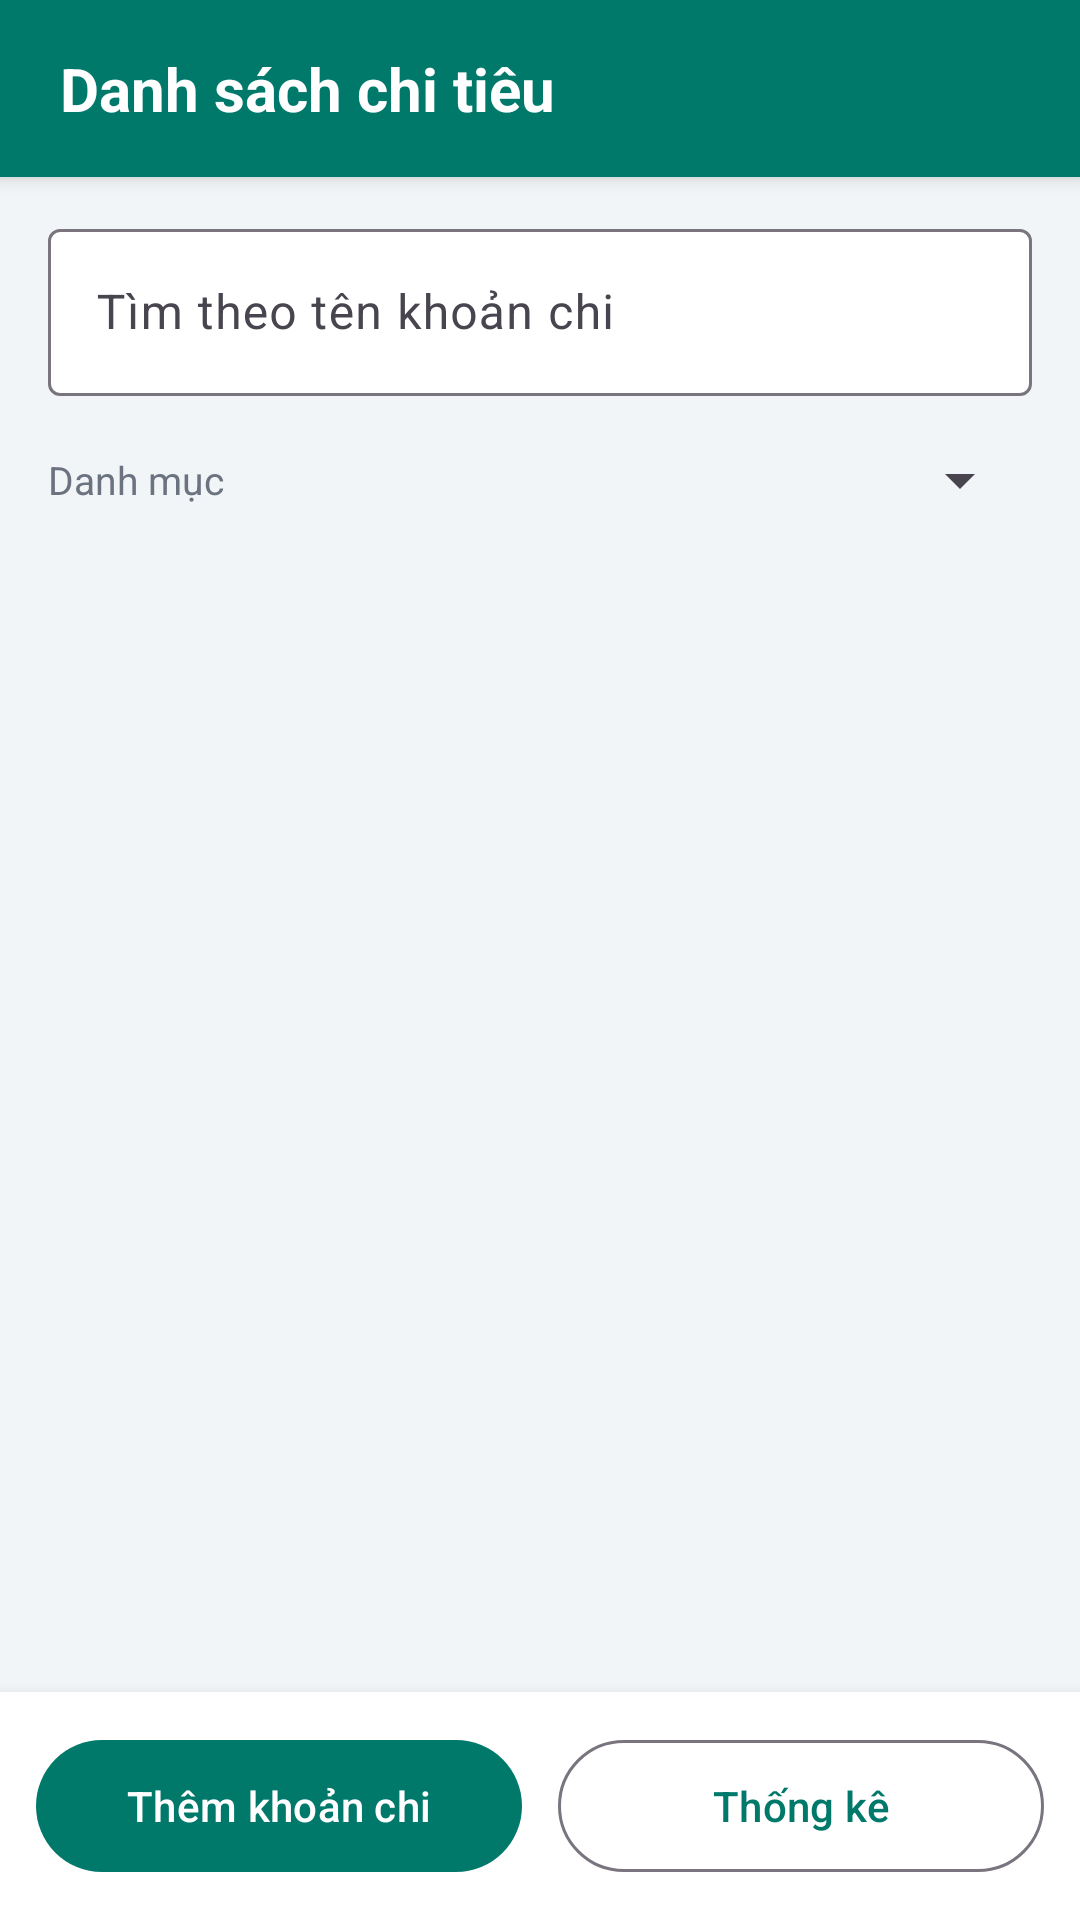

Layout XML and referenced resources for this Android screen:
<!-- AndroidManifest.xml: application theme Theme.QuanLyChiTieu -->
<!-- res/layout/activity_main.xml -->
<?xml version="1.0" encoding="utf-8"?>
<LinearLayout xmlns:android="http://schemas.android.com/apk/res/android"
    xmlns:app="http://schemas.android.com/apk/res-auto"
    android:layout_width="match_parent"
    android:layout_height="match_parent"
    android:orientation="vertical">

    <TextView
        style="@style/HeaderTitle"
        android:layout_width="match_parent"
        android:layout_height="wrap_content"
        android:text="@string/main_title" />

    <LinearLayout
        android:layout_width="match_parent"
        android:layout_height="wrap_content"
        android:orientation="vertical"
        android:paddingStart="16dp"
        android:paddingTop="12dp"
        android:paddingEnd="16dp">

        
        <com.google.android.material.textfield.TextInputLayout
            style="@style/Widget.Material3.TextInputLayout.OutlinedBox"
            android:layout_width="match_parent"
            android:layout_height="wrap_content"
            android:hint="@string/hint_search"
            app:boxBackgroundColor="@color/white"
            app:endIconMode="clear_text">

            <com.google.android.material.textfield.TextInputEditText
                android:id="@+id/edtSearch"
                android:layout_width="match_parent"
                android:layout_height="wrap_content"
                android:imeOptions="actionSearch"
                android:inputType="text"
                android:maxLines="1" />
        </com.google.android.material.textfield.TextInputLayout>

        
        <LinearLayout
            android:layout_width="match_parent"
            android:layout_height="wrap_content"
            android:layout_marginTop="4dp"
            android:gravity="center_vertical"
            android:orientation="horizontal">

            <TextView
                style="@style/FieldLabel"
                android:layout_width="wrap_content"
                android:layout_height="wrap_content"
                android:text="@string/label_category" />

            <Spinner
                android:id="@+id/spnCategory"
                android:layout_width="0dp"
                android:layout_height="48dp"
                android:layout_marginStart="12dp"
                android:layout_weight="1" />
        </LinearLayout>

        
        <TextView
            android:id="@+id/tvTotal"
            android:layout_width="match_parent"
            android:layout_height="wrap_content"
            android:layout_marginTop="4dp"
            android:background="@drawable/bg_summary"
            android:padding="12dp"
            android:textColor="@color/primary_dark"
            android:textSize="15sp"
            android:textStyle="bold" />
    </LinearLayout>

    
    <FrameLayout
        android:layout_width="match_parent"
        android:layout_height="0dp"
        android:layout_weight="1">

        <androidx.recyclerview.widget.RecyclerView
            android:id="@+id/rvExpenses"
            android:layout_width="match_parent"
            android:layout_height="match_parent"
            android:clipToPadding="false"
            android:paddingTop="8dp"
            android:paddingBottom="8dp" />

        <TextView
            android:id="@+id/tvEmpty"
            android:layout_width="wrap_content"
            android:layout_height="wrap_content"
            android:layout_gravity="center"
            android:text="@string/empty_list"
            android:textColor="@color/text_secondary"
            android:textSize="16sp"
            android:visibility="gone" />
    </FrameLayout>

    
    <LinearLayout
        android:layout_width="match_parent"
        android:layout_height="wrap_content"
        android:background="@color/white"
        android:elevation="8dp"
        android:orientation="horizontal"
        android:padding="12dp">

        <com.google.android.material.button.MaterialButton
            android:id="@+id/btnAdd"
            android:layout_width="0dp"
            android:layout_height="52dp"
            android:layout_marginEnd="6dp"
            android:layout_weight="1"
            android:text="@string/btn_add_expense" />

        <com.google.android.material.button.MaterialButton
            android:id="@+id/btnStatistics"
            style="@style/Widget.Material3.Button.OutlinedButton"
            android:layout_width="0dp"
            android:layout_height="52dp"
            android:layout_marginStart="6dp"
            android:layout_weight="1"
            android:text="@string/btn_statistics" />
    </LinearLayout>
</LinearLayout>
<!-- resources referenced by this layout -->
<resources>
  <color name="primary_dark">#004D40</color>
  <color name="text_secondary">#6B7280</color>
  <color name="white">#FFFFFFFF</color>
  <string name="btn_add_expense">Thêm khoản chi</string>
  <string name="btn_statistics">Thống kê</string>
  <string name="empty_list">Chưa có khoản chi nào</string>
  <string name="hint_search">Tìm theo tên khoản chi</string>
  <string name="label_category">Danh mục</string>
  <string name="main_title">Danh sách chi tiêu</string>
  <style name="FieldLabel">
          <item name="android:textColor">@color/text_secondary</item>
          <item name="android:textSize">13sp</item>
      </style>
  <style name="HeaderTitle">
          <item name="android:background">@color/primary</item>
          <item name="android:paddingStart">20dp</item>
          <item name="android:paddingEnd">20dp</item>
          <item name="android:paddingTop">16dp</item>
          <item name="android:paddingBottom">16dp</item>
          <item name="android:textColor">@color/white</item>
          <item name="android:textSize">20sp</item>
          <item name="android:textStyle">bold</item>
          <item name="android:elevation">4dp</item>
      </style>
  <style name="Theme.QuanLyChiTieu" parent="Theme.Material3.Light.NoActionBar">
          <item name="colorPrimary">@color/primary</item>
          <item name="colorOnPrimary">@color/white</item>
          <item name="colorPrimaryContainer">@color/primary_container</item>
          <item name="colorOnPrimaryContainer">@color/primary_dark</item>
          <item name="colorSecondary">@color/secondary</item>
          <item name="colorError">@color/danger</item>
          <item name="android:windowBackground">@color/background</item>
          <item name="android:statusBarColor">@color/primary_dark</item>
          <item name="android:windowLightStatusBar">false</item>
      </style>
  <color name="primary">#00796B</color>
  <color name="primary_container">#B2DFDB</color>
  <color name="secondary">#FF7043</color>
  <color name="danger">#D32F2F</color>
  <color name="background">#F2F5F7</color>
</resources>
